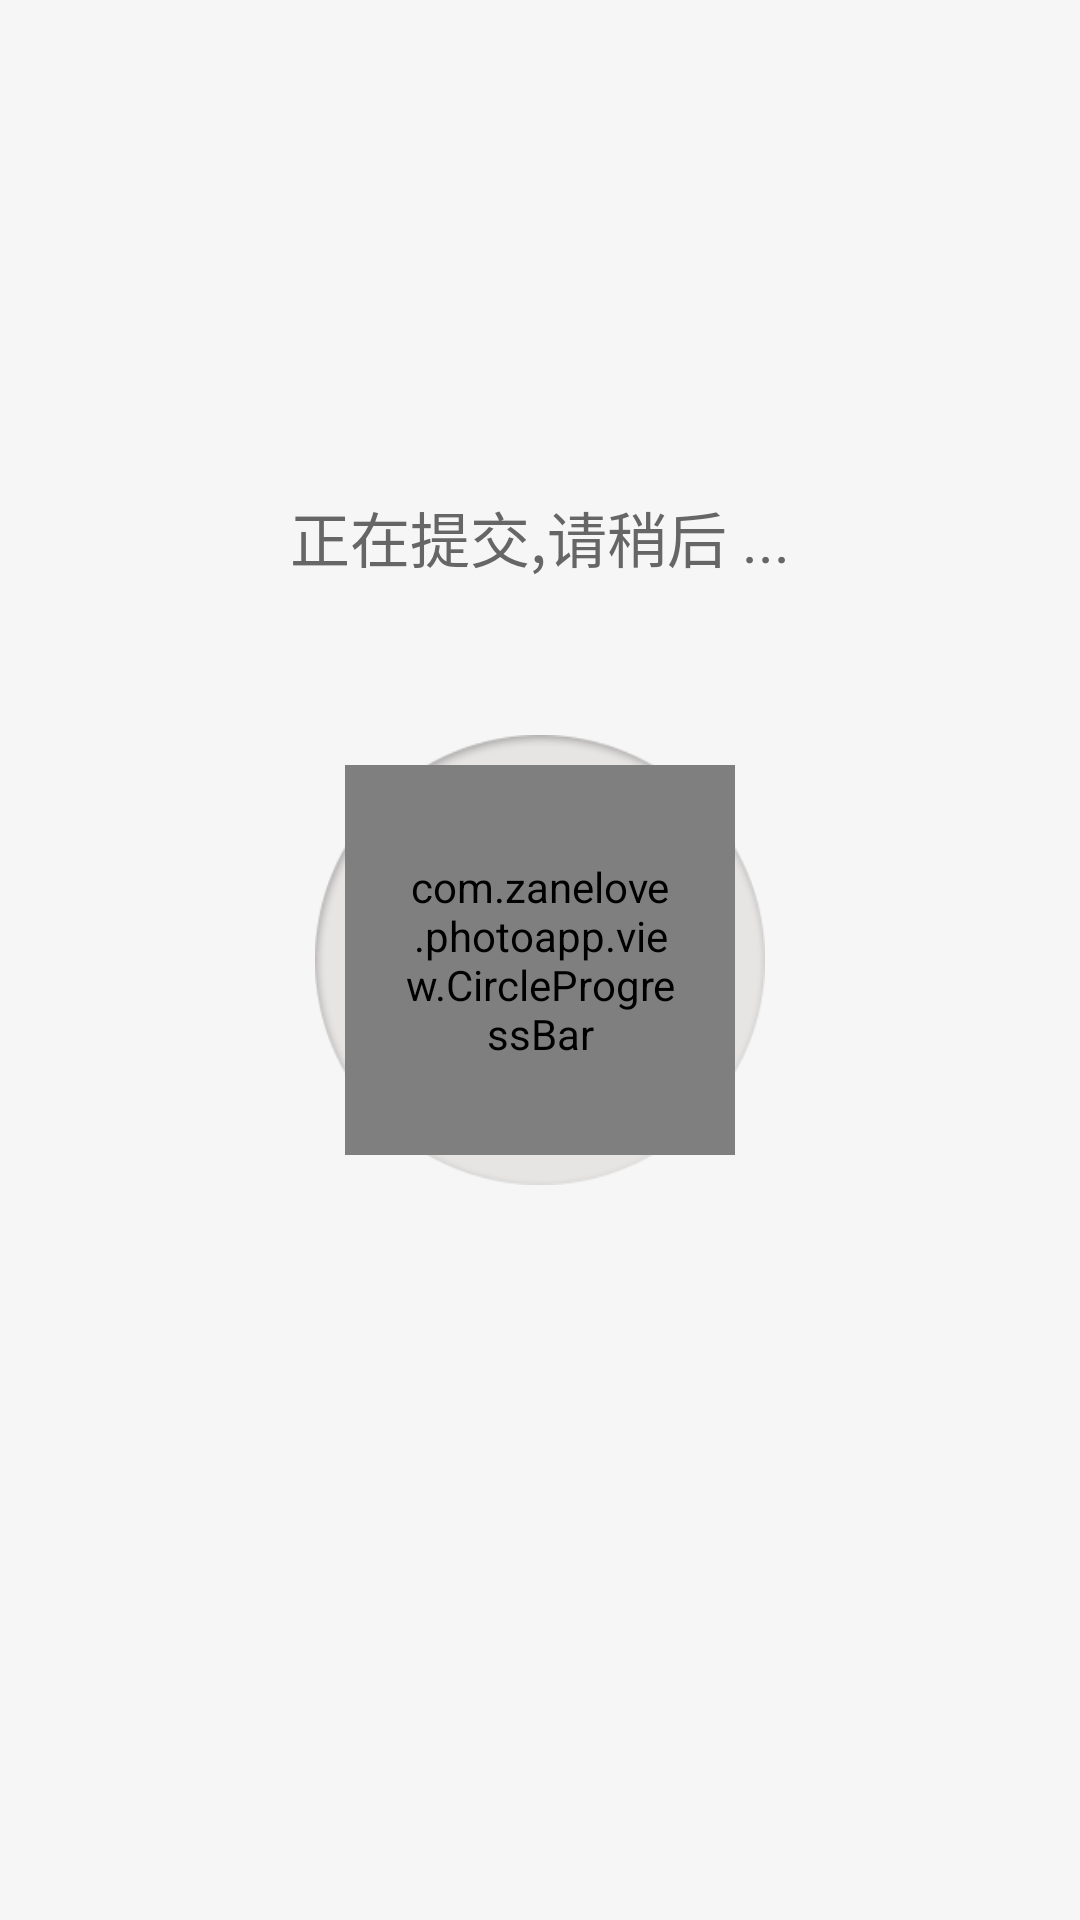

Android layout source for this screen:
<!-- AndroidManifest.xml: fallback theme Theme.MaterialComponents.DayNight.NoActionBar -->
<!-- res/layout/upload_image.xml -->
<?xml version="1.0" encoding="utf-8"?>
<RelativeLayout xmlns:android="http://schemas.android.com/apk/res/android"
                android:layout_width="match_parent"
                android:layout_height="match_parent"
                android:background="@color/color_bg_hui" >

    <include
            android:id="@+id/yuan"
            android:layout_width="wrap_content"
            android:layout_height="wrap_content"
            android:layout_centerInParent="true"
            layout="@layout/my_circle_progressbar_relativelayout" />

    <TextView
            android:id="@+id/title_info"
            android:layout_width="wrap_content"
            android:layout_height="wrap_content"
            android:layout_above="@+id/yuan"
            android:layout_centerHorizontal="true"
            android:layout_marginBottom="@dimen/size_25dp"
            android:text="@string/upload_image_text"
            android:textColor="@color/color_666"
            android:textSize="@dimen/size_16dp" />

</RelativeLayout>
<!-- res/layout/my_circle_progressbar_relativelayout.xml (included above) -->
<RelativeLayout xmlns:android="http://schemas.android.com/apk/res/android"
    xmlns:tools="http://schemas.android.com/tools"
    android:layout_width="match_parent"
    android:layout_height="match_parent"
    android:paddingBottom="@dimen/activity_vertical_margin"
    android:paddingLeft="@dimen/activity_horizontal_margin"
    android:paddingRight="@dimen/activity_horizontal_margin"
    android:paddingTop="@dimen/activity_vertical_margin"
    tools:context=".MainActivity" >

    <RelativeLayout
        android:layout_width="wrap_content"
        android:layout_height="wrap_content" >

        <ImageView
            android:layout_width="150dp"
            android:layout_height="150dp"
            android:layout_centerInParent="true"
            android:background="@drawable/yq_qj" />

        <com.example.photoapp.view.CircleProgressBar
            android:id="@+id/circleProgressbar"
            android:layout_width="130dp"
            android:layout_height="130dp"
            android:layout_centerInParent="true"
            android:padding="20dp" />
    </RelativeLayout>

</RelativeLayout>
<!-- resources referenced by this layout -->
<resources>
  <color name="color_666">#666666</color>
  <color name="color_bg_hui">#f6f6f6</color>
  <dimen name="activity_horizontal_margin">16dp</dimen>
  <dimen name="activity_vertical_margin">16dp</dimen>
  <dimen name="size_16dp">16dp</dimen>
  <dimen name="size_25dp">25dp</dimen>
  <!-- drawable yq_qj: png bitmap (drawable-hdpi, 8826 bytes) -->
  <string name="upload_image_text">正在提交,请稍后 ... </string>
</resources>
